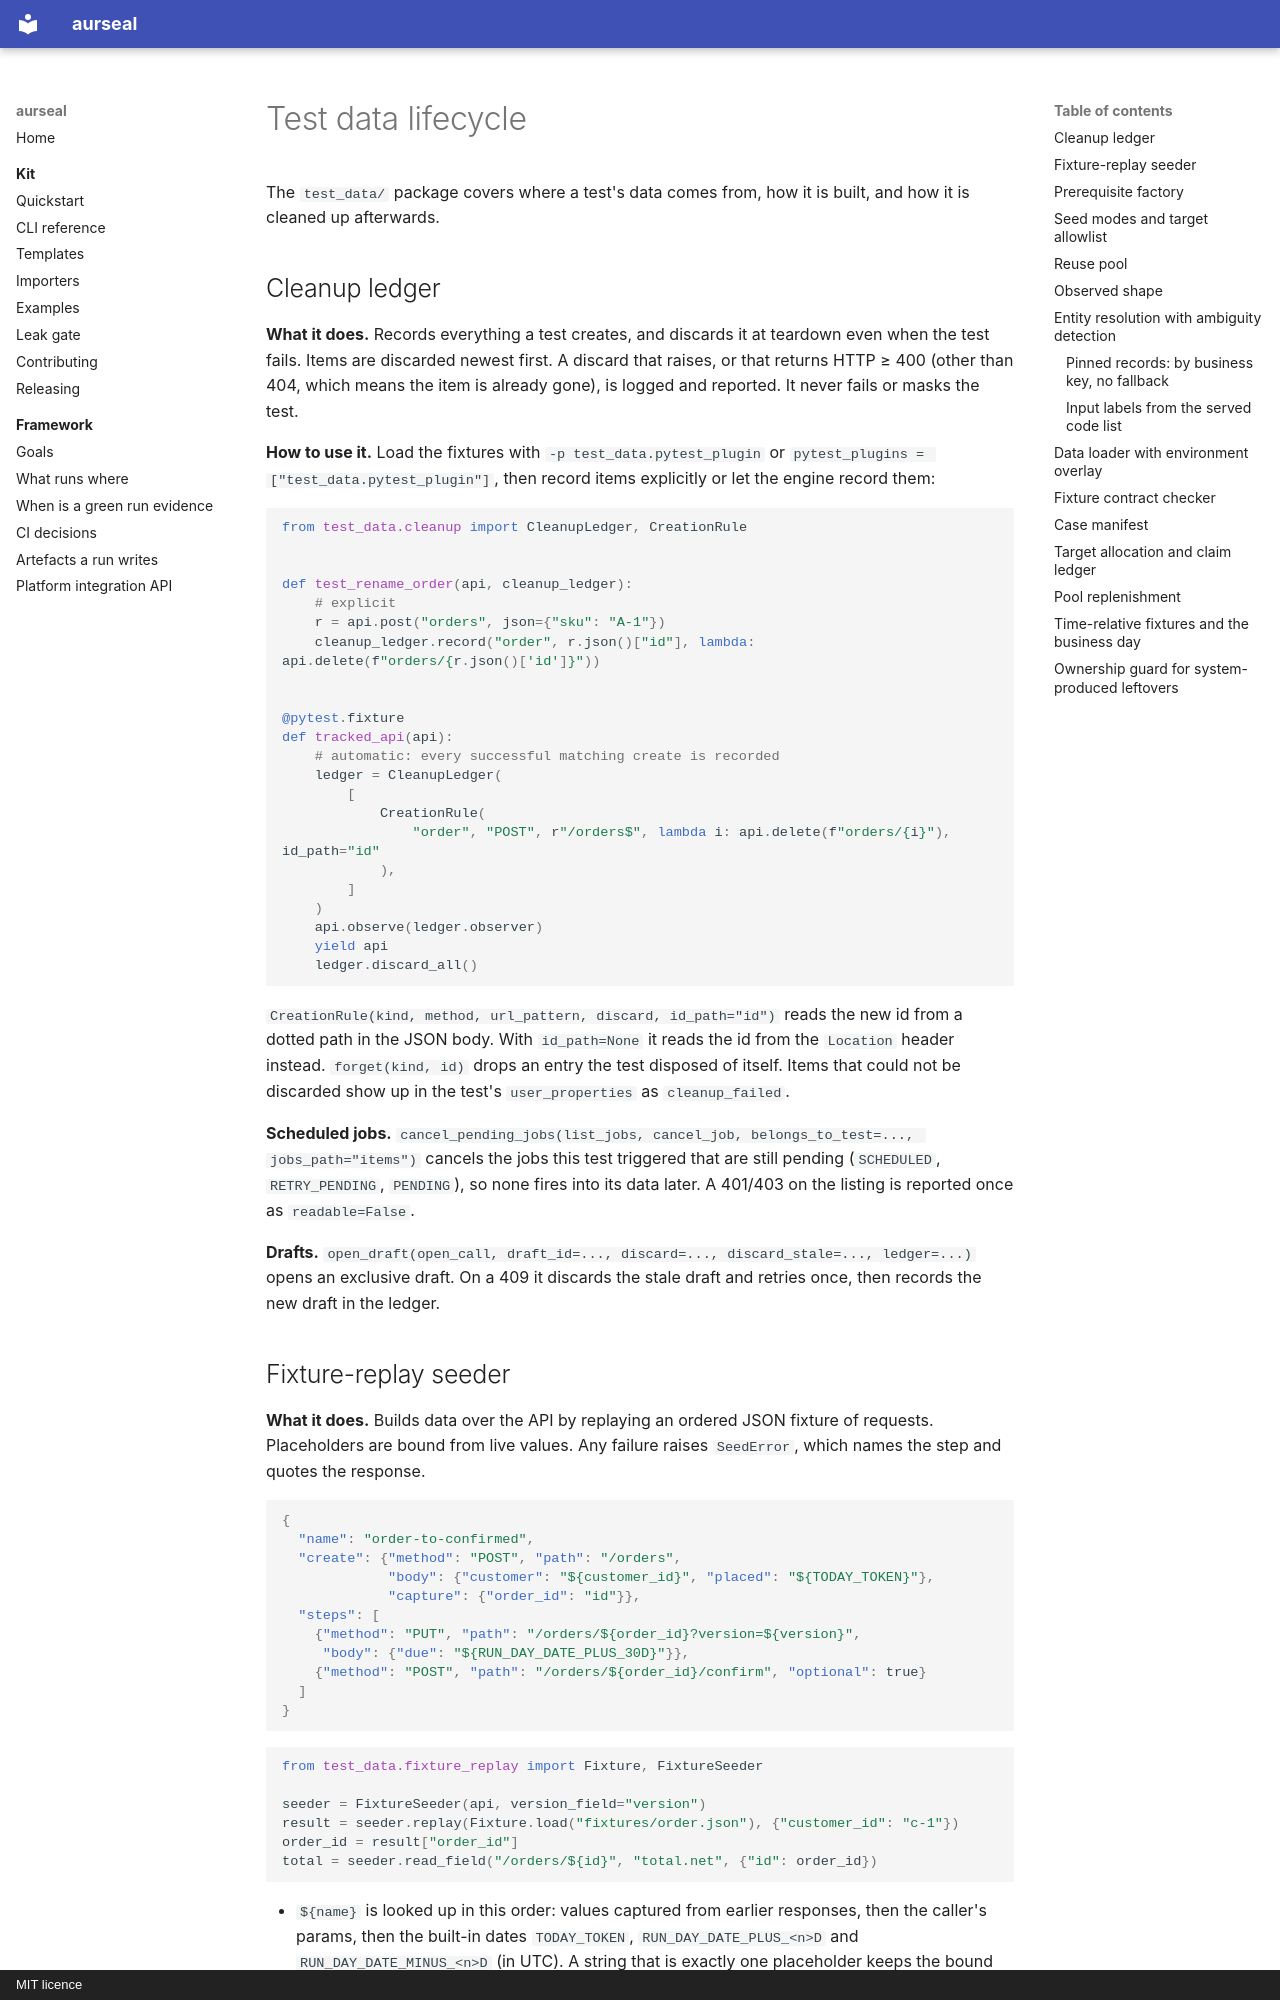

repository: RAJUSHANIGARAPU/aurseal · page: features/test-data/index.html · generator: mkdocs · copyright: MIT licence

# Test data lifecycle

The `test_data/` package covers where a test's data comes from, how it is
built, and how it is cleaned up afterwards.

## Cleanup ledger

**What it does.** Records everything a test creates, and discards it at
teardown even when the test fails. Items are discarded newest first. A discard
that raises, or that returns HTTP ≥ 400 (other than 404, which means the item
is already gone), is logged and reported. It never fails or masks the test.

**How to use it.** Load the fixtures with `-p test_data.pytest_plugin` or
`pytest_plugins = ["test_data.pytest_plugin"]`, then record items explicitly
or let the engine record them:

```python
from test_data.cleanup import CleanupLedger, CreationRule


def test_rename_order(api, cleanup_ledger):
    # explicit
    r = api.post("orders", json={"sku": "A-1"})
    cleanup_ledger.record("order", r.json()["id"], lambda: api.delete(f"orders/{r.json()['id']}"))


@pytest.fixture
def tracked_api(api):
    # automatic: every successful matching create is recorded
    ledger = CleanupLedger(
        [
            CreationRule(
                "order", "POST", r"/orders$", lambda i: api.delete(f"orders/{i}"), id_path="id"
            ),
        ]
    )
    api.observe(ledger.observer)
    yield api
    ledger.discard_all()
```

`CreationRule(kind, method, url_pattern, discard, id_path="id")` reads the new
id from a dotted path in the JSON body. With `id_path=None` it reads the id
from the `Location` header instead. `forget(kind, id)` drops an entry the test
disposed of itself. Items that could not be discarded show up in the test's
`user_properties` as `cleanup_failed`.

**Scheduled jobs.** `cancel_pending_jobs(list_jobs, cancel_job, belongs_to_test=..., jobs_path="items")`
cancels the jobs this test triggered that are still pending (`SCHEDULED`,
`RETRY_PENDING`, `PENDING`), so none fires into its data later. A
401/403 on the listing is reported once as `readable=False`.

**Drafts.** `open_draft(open_call, draft_id=..., discard=..., discard_stale=..., ledger=...)`
opens an exclusive draft. On a 409 it discards the stale draft and retries
once, then records the new draft in the ledger.
